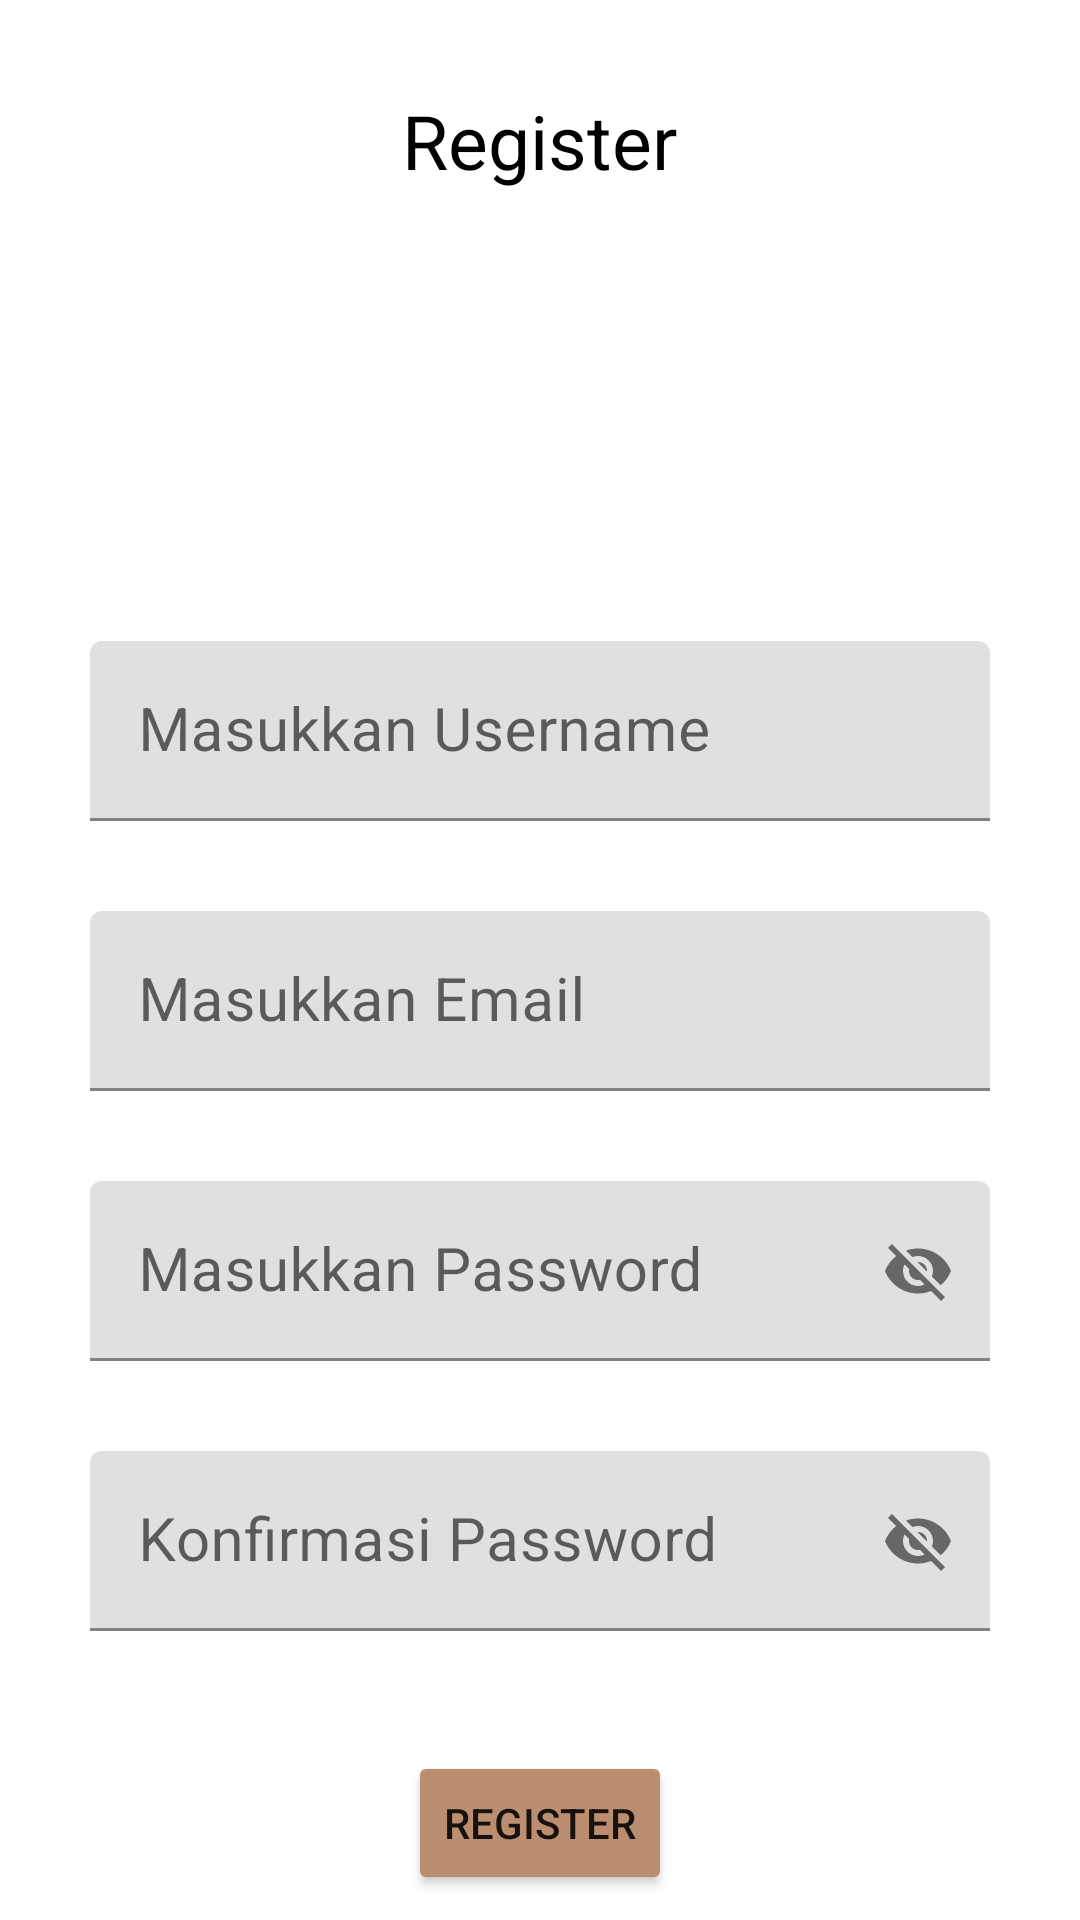

This screen was rendered from an Android layout file. Write that file and the resources it references.
<!-- AndroidManifest.xml: application theme Theme.PreferencesDataStore -->
<!-- res/layout/fragment_register.xml -->
<?xml version="1.0" encoding="utf-8"?>
<LinearLayout
    xmlns:android="http://schemas.android.com/apk/res/android"
    xmlns:tools="http://schemas.android.com/tools"
    xmlns:app="http://schemas.android.com/apk/res-auto"
    android:layout_width="match_parent"
    android:orientation="vertical"
    android:layout_height="match_parent"
    >

    <TextView
        android:layout_marginTop="30dp"
        android:layout_gravity="center_horizontal"
        android:text="Register"
        android:textSize="25sp"
        android:textColor="@color/black"
        android:layout_width="wrap_content"
        android:layout_height="wrap_content">

    </TextView>

    <ImageView
        android:layout_marginTop="20dp"
        android:src="@drawable/logo"
        android:layout_gravity="center_horizontal"
        android:layout_width="100dp"
        android:layout_height="100dp">

    </ImageView>

    <com.google.android.material.textfield.TextInputLayout

        android:layout_gravity="center_horizontal"
        android:layout_width="wrap_content"
        android:layout_height="wrap_content">

        <EditText
            android:textSize="20sp"
            android:hint="Masukkan Username"
            android:layout_marginTop="30dp"
            android:layout_gravity="center_horizontal"
            android:id="@+id/regisusername"
            android:background="@drawable/rectangleedittext"
            android:layout_width="300dp"
            android:layout_height="60dp">
        </EditText>


    </com.google.android.material.textfield.TextInputLayout>

    <com.google.android.material.textfield.TextInputLayout

        android:layout_gravity="center_horizontal"
        android:layout_width="wrap_content"
        android:layout_height="wrap_content">
        <EditText
            android:textSize="20sp"
            android:hint="Masukkan Email"
            android:layout_marginTop="30dp"
            android:layout_gravity="center_horizontal"
            android:id="@+id/regisemail"
            android:background="@drawable/rectangleedittext"
            android:layout_width="300dp"
            android:layout_height="60dp">

        </EditText>
    </com.google.android.material.textfield.TextInputLayout>

    <com.google.android.material.textfield.TextInputLayout

        android:layout_gravity="center_horizontal"
        app:passwordToggleEnabled="true"
        android:layout_width="wrap_content"
        android:layout_height="wrap_content">
        <EditText
            android:textSize="20sp"
            android:hint="Masukkan Password"
            android:layout_marginTop="30dp"
            android:layout_gravity="center_horizontal"
            android:id="@+id/regispassword"
            android:background="@drawable/rectangleedittext"
            android:layout_width="300dp"
            android:layout_height="60dp">

        </EditText>
    </com.google.android.material.textfield.TextInputLayout>

    <com.google.android.material.textfield.TextInputLayout

        android:layout_gravity="center_horizontal"
        app:passwordToggleEnabled="true"
        android:layout_width="wrap_content"
        android:layout_height="wrap_content">

        <EditText
            android:textSize="20sp"
            android:hint="Konfirmasi Password"
            android:layout_marginTop="30dp"
            android:layout_gravity="center_horizontal"
            android:id="@+id/confirmpassword"
            android:background="@drawable/rectangleedittext"
            android:layout_width="300dp"
            android:layout_height="60dp">

        </EditText>
    </com.google.android.material.textfield.TextInputLayout>

    <Button
        android:id="@+id/btnregis"
        android:text="Register"
        android:backgroundTint="@color/brown"
        android:layout_marginTop="40dp"
        android:layout_gravity="center_horizontal"
        android:layout_width="wrap_content"
        android:layout_height="wrap_content">

    </Button>




</LinearLayout>
<!-- resources referenced by this layout -->
<resources>
  <color name="black">#FF000000</color>
  <color name="brown">#BC8E71</color>
  <style name="Theme.PreferencesDataStore" parent="Theme.MaterialComponents.DayNight.NoActionBar">
          
          <item name="colorPrimary">@color/purple_500</item>
          <item name="colorPrimaryVariant">@color/purple_700</item>
          <item name="colorOnPrimary">@color/white</item>
          
          <item name="colorSecondary">@color/teal_200</item>
          <item name="colorSecondaryVariant">@color/teal_700</item>
          <item name="colorOnSecondary">@color/black</item>
          
          <item name="android:statusBarColor" tools:targetApi="l">?attr/colorPrimaryVariant</item>
          
      </style>
  <color name="purple_500">#FF6200EE</color>
  <color name="purple_700">#FF3700B3</color>
  <color name="white">#FFFFFFFF</color>
  <color name="teal_200">#FF03DAC5</color>
  <color name="teal_700">#FF018786</color>
</resources>
